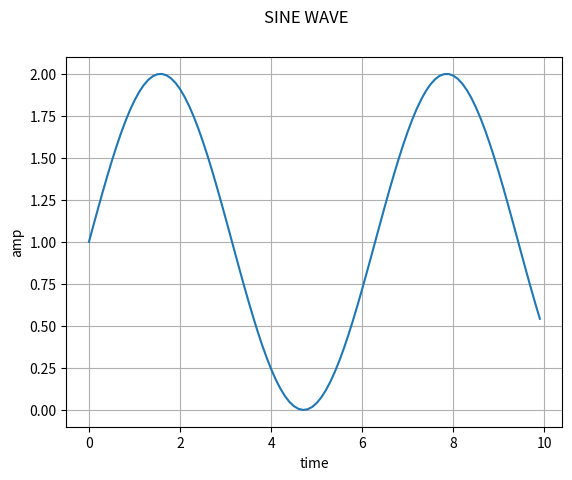

Python code for this plot:
import numpy as np
import matplotlib.pyplot as plt
t=np.arange(0,10,0.1)
v=np.sin(t)
b=v+1
plt.plot(t,b)
plt.grid()
plt.xlabel("time")
plt.ylabel("amp")
plt.suptitle("SINE WAVE")





